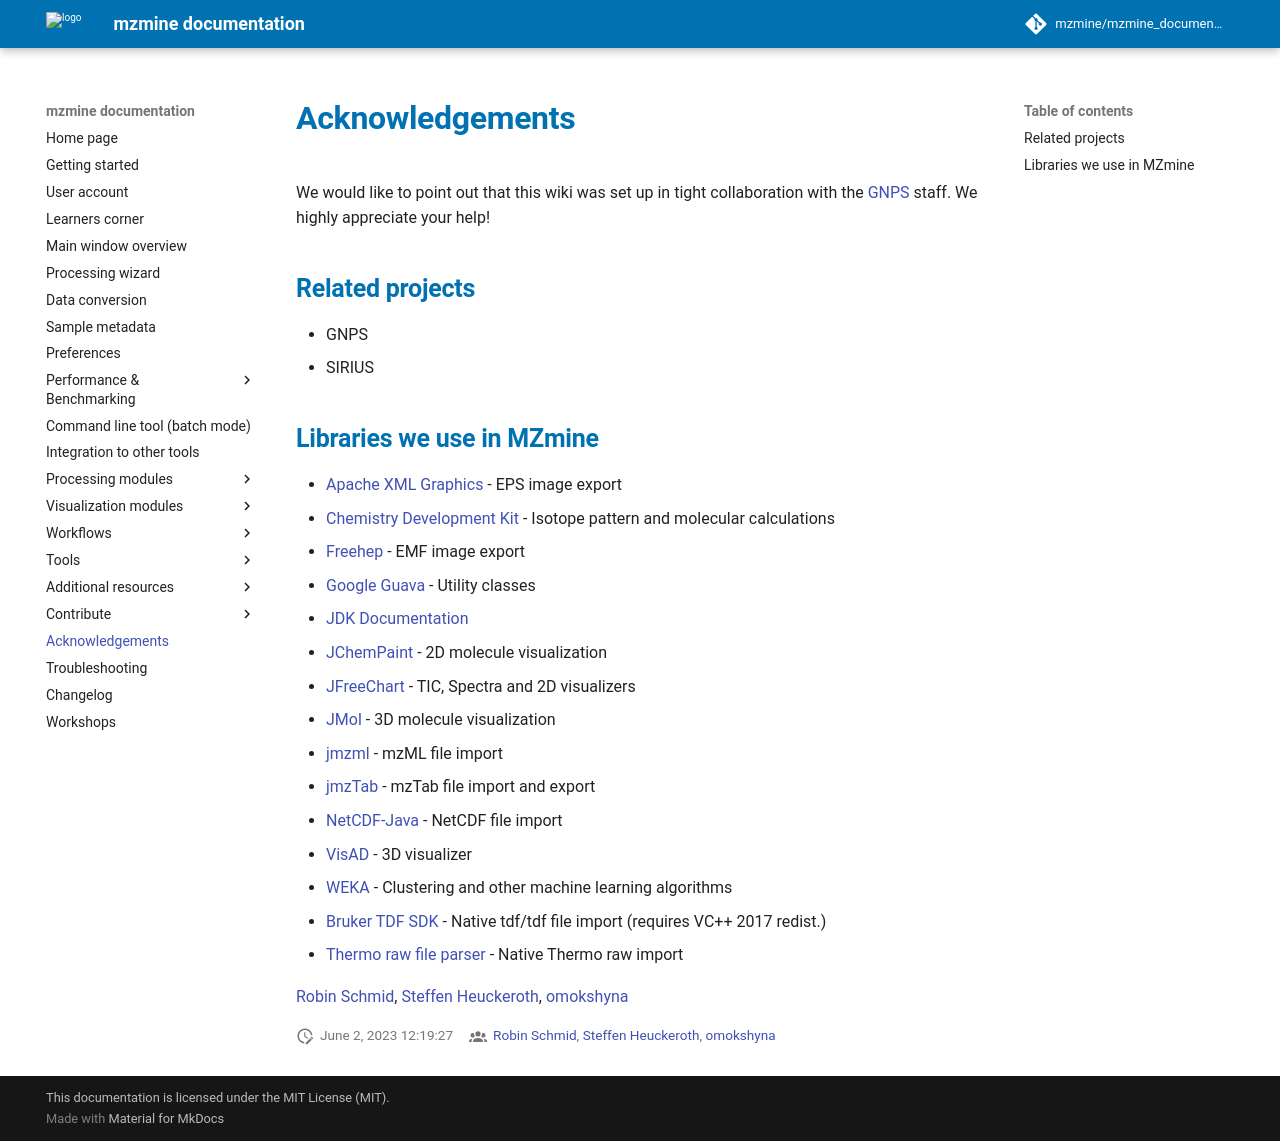

repository: mzmine/mzmine_documentation · page: 4.10.89/wikiacknowledgements.html · generator: mkdocs

# Acknowledgements

We would like to point out that this wiki was set up in tight collaboration with
the [GNPS](https://ccms-ucsd.github.io/GNPSDocumentation/) staff. We highly appreciate your help!


## Related projects
- GNPS
- SIRIUS


## Libraries we use in mzmine
<!-- markdown-link-check-disable -->
- [Apache XML Graphics](https://xmlgraphics.apache.org/commons/) - EPS image export
- [Chemistry Development Kit](http://cdk.sourceforge.net) - Isotope pattern and molecular calculations
- [Freehep](http://java.freehep.org) - EMF image export
- [Google Guava](https://github.com/google/guava) - Utility classes
- [JDK Documentation](https://dev.java)
- [JChemPaint](https://jchempaint.github.io/) - 2D molecule visualization
- [JFreeChart](http://www.jfree.org/jfreechart) - TIC, Spectra and 2D visualizers
- [JMol](http://jmol.sourceforge.net) - 3D molecule visualization
- [jmzml](https://code.google.com/p/jmzml) - mzML file import
- [jmzTab](https://code.google.com/p/mztab/wiki/jmzTab) - mzTab file import and export
- [NetCDF-Java](http://www.unidata.ucar.edu/software/netcdf-java/) - NetCDF file import
- [VisAD](http://www.ssec.wisc.edu/~billh/visad.html) - 3D visualizer
- [WEKA](http://www.cs.waikato.ac.nz/ml/weka/) - Clustering and other machine learning algorithms
- [Bruker TDF SDK](https://www.bruker.com/de.html) - Native tdf/tdf file import (requires VC++ 2017 redist.)
- [Thermo raw file parser](https://github.com/compomics/ThermoRawFileParser) - Native Thermo raw import
<!-- markdown-link-check-enable -->

{{ git_page_authors }}
